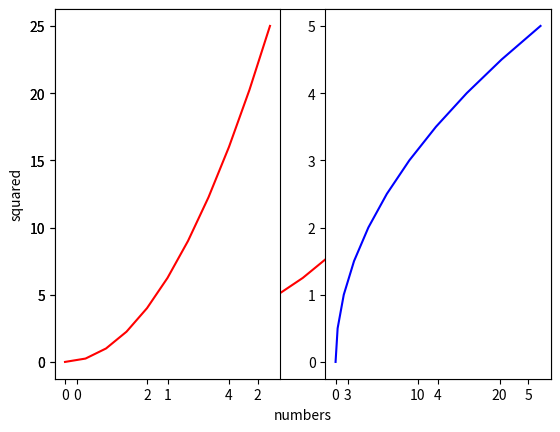
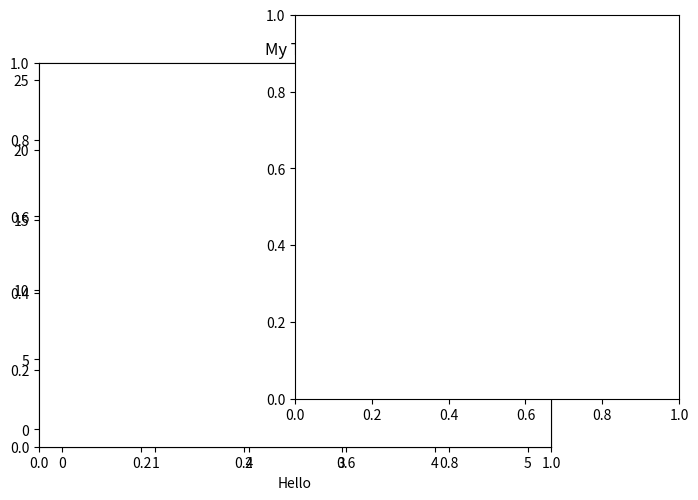
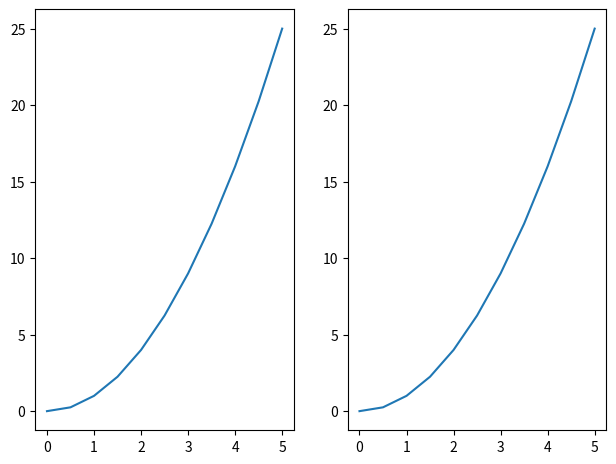
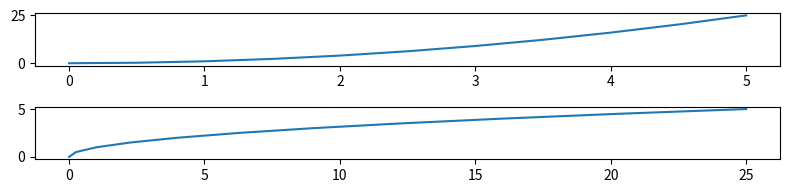
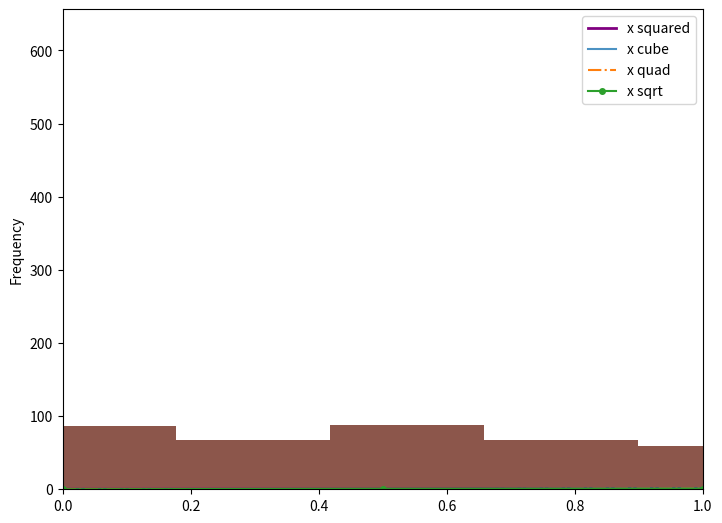

Python code for these plots, in order: (Note: this script raises an exception after producing the figures.)
import numpy as np
import matplotlib.pyplot as plt
import pandas as pd
import seaborn as sns

x = np.linspace(0, 5, 11)

y = x ** 2

## Functional Method

plt.plot(x, y, "r-")
plt.xlabel("numbers")
plt.ylabel("squared")
plt.show()

plt.subplot(1, 2, 1)
plt.plot(x, y, "r")
plt.subplot(1, 2, 2)
plt.plot(y, x, "b")
plt.show()

## Object Oriented Method

fig = plt.figure()

axes = fig.add_axes([0.1, 0.1, 0.8, 0.8])
axes.set_title("My Title")
axes.set_xlabel("Hello")
axes.plot(x, y)
plt.show()

axes1 = fig.add_axes([0.1, 0.1, 0.8, 0.8])
axes2 = fig.add_axes([0.5, 0.2, 0.6, 0.8])
plt.show()

## Multiple Figures

fig, axes = plt.subplots(nrows=1, ncols=2)
plt.tight_layout()
for current_ax in axes:
    current_ax.plot(x, y)
plt.show()

## Figure Size and DPI

fig, axes = plt.subplots(nrows=2, ncols=1, figsize=(8, 2))
axes[0].plot(x, y)
axes[1].plot(y, x)
plt.tight_layout()
plt.show()

## Plot formatting
fig = plt.figure()
ax = fig.add_axes([0, 0, 1, 1])
ax.plot(x, x ** 2, label="x squared", color="purple", lw=2)  # color RGB Hex code
ax.plot(x, x ** 3, label="x cube", alpha=0.8)  # alpha is transparency
ax.plot(x, x ** 4, label="x quad", linestyle="-.")
ax.plot(x, x ** 0.5, label="x sqrt", marker="o", markersize=4)
ax.legend(loc=0)
ax.set_xlim([0, 1])
plt.show()

## Pandas visualiation

df = pd.DataFrame(np.random.randn(1000, 3), columns=["a", "b", "c"])
df["a"].hist(bins=30)
df["a"].plot(kind="hist", bins=30)
df["a"].plot.hist(bins=30)

df["a"].plot.area(alpha=0.4)

df.plot.bar()

df.plot.scatter("a", "b")

# Time Series Visualization
from datetime import datetime

date_list = pd.date_range(end=datetime.today(), periods=100).to_pydatetime().tolist()
df_2 = pd.DataFrame(np.random.randn(100, 3), columns=["a", "b", "c"], index=date_list)
df_2["a"].plot(figsize=(12, 4), xlim=["2020-04-01", "2020-06-01"])

